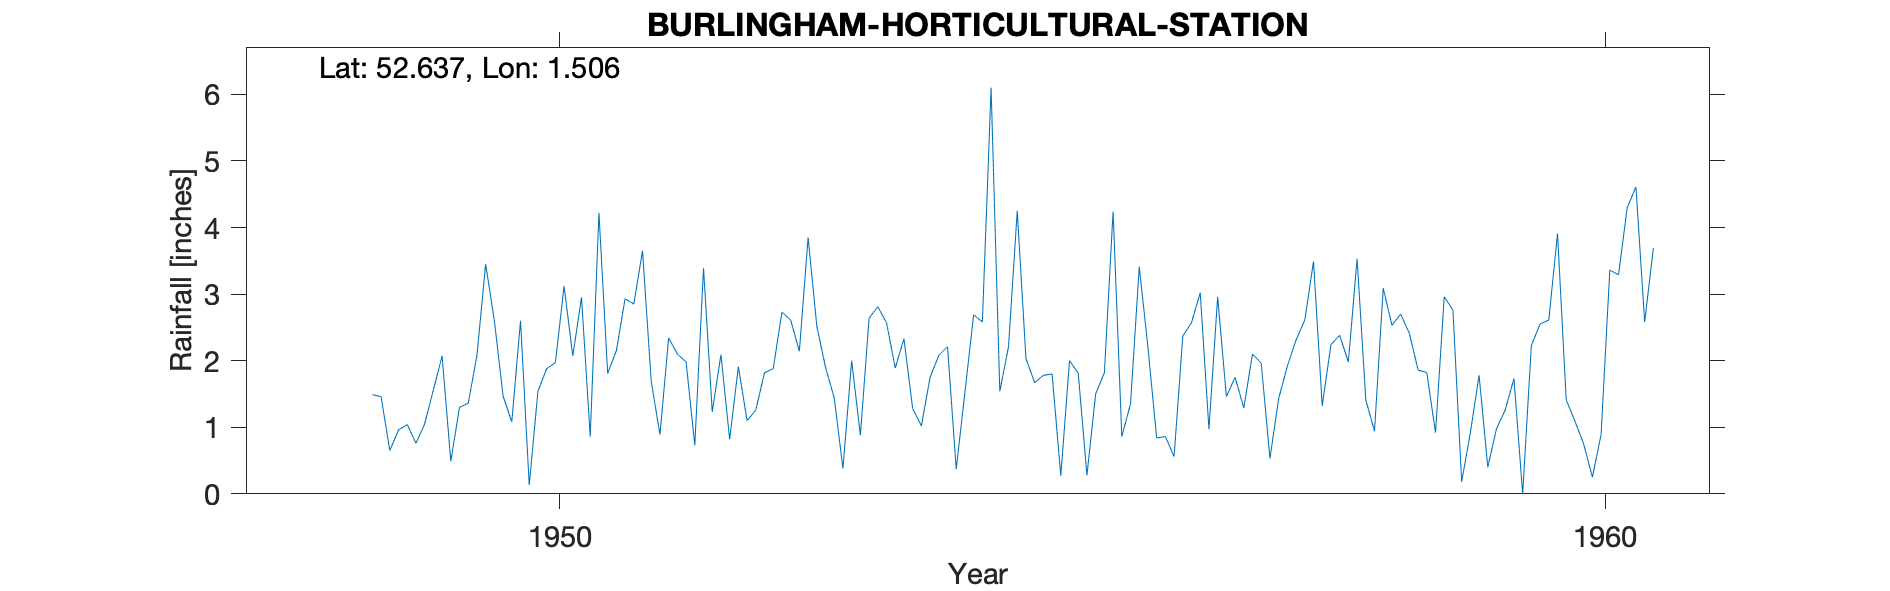

Data behind this chart, as committed beside it:
BURLINGHAM-HORTICULTURAL-STATION, , , , , , , , , , , , , , , , , , , , , , , 
Grid ref, TG373101, Long, 1.506, Lat, 52.64, Elevation, 89, ft, , , , , , , , , , , , , , , 
Station no, 1426/8, , , , , , , , , , , , , , , , , , , , , , 
, 1941, 1942, 1943, 1944, 1945, 1946, 1947, 1948, 1949, 1950, 1951, 1952, 1953, 1954, 1955, 1956, 1957, 1958, 1959, 1960, , , 
January, , , , , , , , , 1.04, 1.08, 2.15, 2.09, 1.9, 1.75, 1.67, 3.41, 1.29, 1.98, 2.76, 3.91, , , 
February, , , , , , , , , 0.76, 2.6, 2.93, 0.82, 1.44, 2.08, 1.78, 2.2, 2.1, 3.53, 0.18, 1.41, , , 
March, , , , , , , , , 1.05, 0.13, 2.85, 1.91, 0.38, 2.21, 1.8, 0.84, 1.96, 1.41, 0.92, 1.09, , , 
April, , , , , , , , , 1.56, 1.54, 3.65, 1.1, 2, 0.37, 0.27, 0.86, 0.53, 0.94, 1.78, 0.75, , , 
May, , , , , , , , , 2.07, 1.88, 1.69, 1.26, 0.88, 1.53, 2, 0.56, 1.43, 3.09, 0.4, 0.25, , , 
June, , , , , , , , , 0.49, 1.97, 0.89, 1.82, 2.64, 2.69, 1.81, 2.37, 1.92, 2.53, 0.98, 0.89, , , 
July, , , , , , , , , 1.3, 3.12, 2.34, 1.88, 2.81, 2.58, 0.28, 2.57, 2.31, 2.7, 1.26, 3.36, , , 
August, , , , , , , , , 1.36, 2.07, 2.1, 2.73, 2.57, 6.1, 1.5, 3.02, 2.61, 2.41, 1.73, 3.29, , , 
September, , , , , , , , 1.49, 2.08, 2.95, 1.98, 2.61, 1.89, 1.54, 1.82, 0.97, 3.49, 1.86, 0, 4.3, , , 
October, , , , , , , , 1.46, 3.45, 0.86, 0.73, 2.14, 2.33, 2.21, 4.24, 2.96, 1.32, 1.82, 2.23, 4.61, , , 
November, , , , , , , , 0.65, 2.6, 4.22, 3.39, 3.85, 1.28, 4.25, 0.86, 1.46, 2.24, 0.92, 2.55, 2.58, , , 
December, , , , , , , , 0.96, 1.47, 1.81, 1.23, 2.52, 1.02, 2.03, 1.35, 1.75, 2.38, 2.96, 2.61, 3.69, , , 
Total, , , , , , , , , 19.23, 24.23, 25.93, 24.73, 21.14, 29.34, 19.38, 22.97, 23.58, 26.15, 17.4, 30.13, , , 
1959 Sep IDR, , , , , , , , , , , , , , , , , , , , , , , 
